8-way image classification set "dataset" from GitHub (bondi7/sargassum-image-detection); label vocabulary: coast, coast_sky, coastline, dead_sargassum, death_sargassum, sargassum, sky, water.

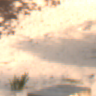
Label: coast_sky

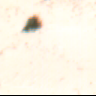
Label: coastline

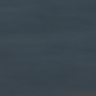
Label: water

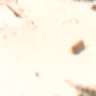
Label: coast

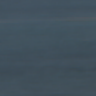
Label: sargassum

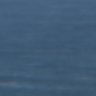
Label: sargassum
